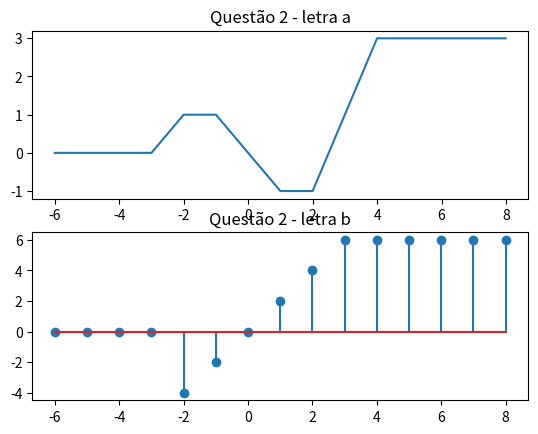

Write Python code to recreate this figure.
import numpy as np
import matplotlib.pyplot as plt

def u_(t):
    if t>0:
        return 1
    else:
        return 0

t = np.arange(-6.0, 8.0, 0.01)
u = np.vectorize(u_)

xa = ((3 + t) * u(t + 3)) - ((2 + t) * u(t + 2)) - ((t + 1) * u(t + 1)) + ((t - 1) * u(t - 1)) + ((2*t - 4) * u(t - 2)) + ((-t*2 + 8) * u(t - 4))
plt.subplot(211)
plt.title('Questão 2 - letra a')
plt.plot(t,xa)

t = np.arange(-6.0, 9.0, 1)
xb = (2*t)*u(t+3) - (2*(t-3))*u(t-3)
plt.subplot(212)
plt.title('Questão 2 - letra b')
plt.stem(t, xb)

plt.show()
